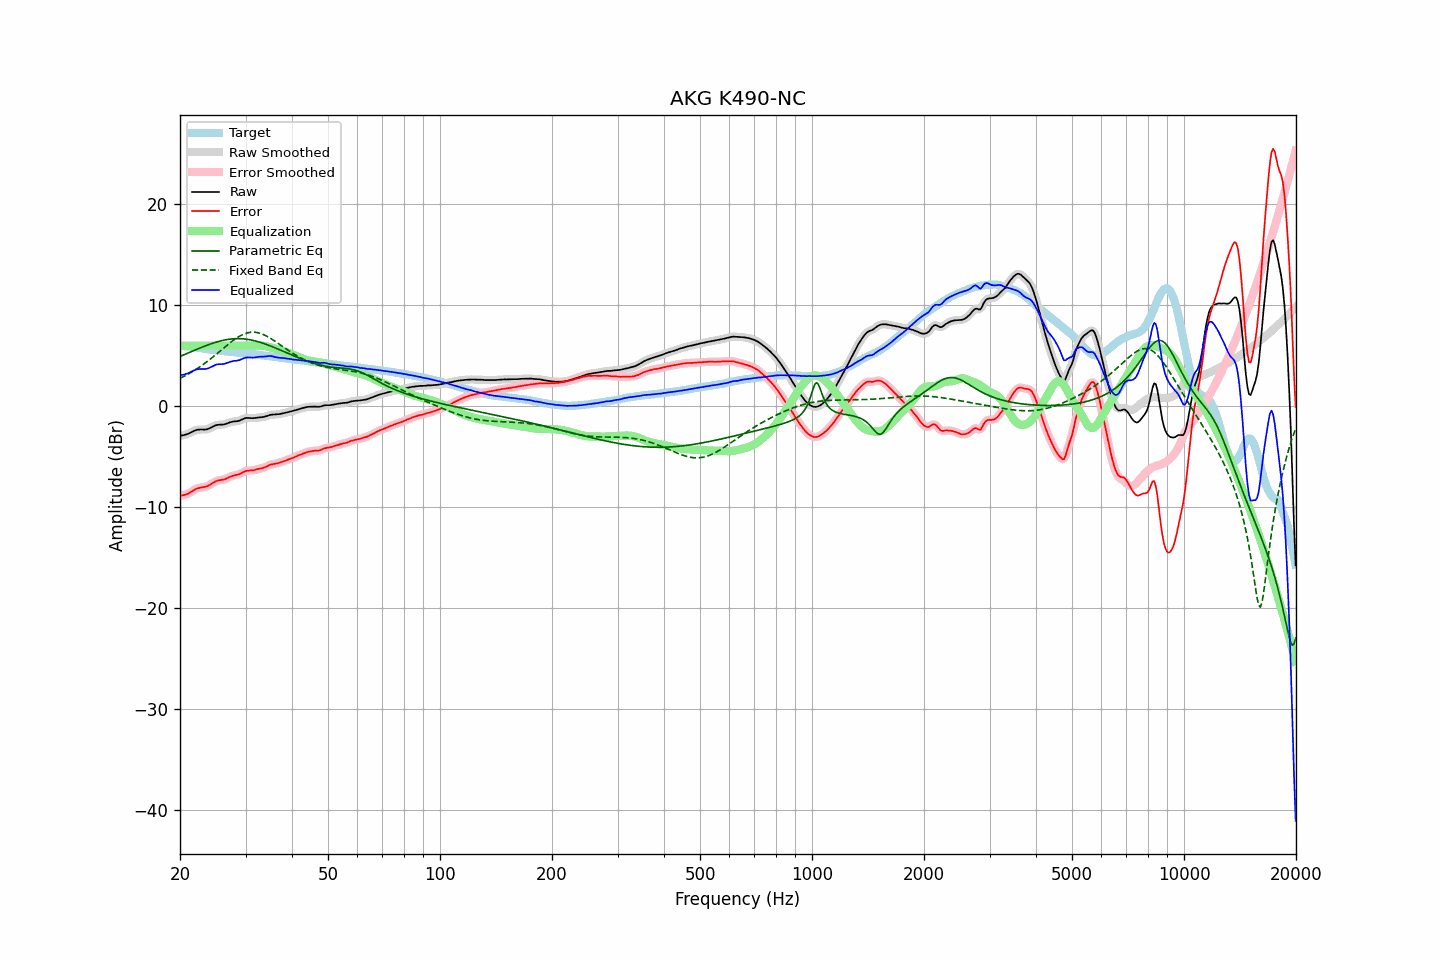

The data file committed next to this chart (first rows):
frequency, raw, error, smoothed, error_smoothed, equalization, parametric_eq, fixed_band_eq, equalized_raw, equalized_smoothed, target
20.00, -2.92, -8.88, -2.92, -8.88, 6.00, 4.94, 2.76, 3.08, 3.08, 5.96
20.20, -2.90, -8.85, -2.90, -8.86, 6.00, 5.00, 2.84, 3.10, 3.10, 5.95
20.40, -2.88, -8.83, -2.88, -8.83, 6.00, 5.07, 2.92, 3.12, 3.12, 5.95
20.61, -2.84, -8.78, -2.84, -8.79, 6.00, 5.13, 3.00, 3.16, 3.16, 5.94
20.81, -2.79, -8.73, -2.79, -8.74, 6.00, 5.20, 3.09, 3.21, 3.21, 5.94
21.02, -2.74, -8.68, -2.73, -8.67, 6.00, 5.27, 3.18, 3.26, 3.27, 5.94
21.23, -2.66, -8.58, -2.66, -8.58, 6.00, 5.34, 3.27, 3.34, 3.34, 5.92
21.44, -2.58, -8.48, -2.58, -8.49, 6.00, 5.40, 3.36, 3.42, 3.42, 5.90
21.66, -2.50, -8.38, -2.50, -8.38, 6.00, 5.47, 3.46, 3.50, 3.50, 5.88
21.87, -2.44, -8.29, -2.43, -8.29, 6.00, 5.54, 3.56, 3.56, 3.57, 5.85
22.09, -2.37, -8.20, -2.38, -8.21, 6.00, 5.61, 3.66, 3.63, 3.62, 5.83
22.31, -2.33, -8.14, -2.34, -8.14, 6.00, 5.67, 3.76, 3.67, 3.66, 5.81
22.54, -2.32, -8.10, -2.32, -8.10, 6.00, 5.74, 3.87, 3.68, 3.68, 5.78
22.76, -2.31, -8.06, -2.32, -8.07, 6.00, 5.80, 3.98, 3.69, 3.68, 5.75
22.99, -2.32, -8.04, -2.32, -8.04, 6.00, 5.87, 4.09, 3.68, 3.68, 5.72
23.22, -2.32, -8.01, -2.32, -8.01, 6.00, 5.93, 4.20, 3.68, 3.68, 5.69
23.45, -2.31, -7.98, -2.31, -7.98, 6.00, 5.99, 4.32, 3.69, 3.69, 5.67
23.69, -2.28, -7.93, -2.27, -7.92, 6.00, 6.05, 4.44, 3.72, 3.73, 5.65
23.92, -2.22, -7.85, -2.22, -7.85, 6.00, 6.11, 4.56, 3.78, 3.78, 5.63
24.16, -2.14, -7.76, -2.14, -7.76, 6.00, 6.17, 4.69, 3.86, 3.86, 5.62
24.40, -2.06, -7.66, -2.06, -7.66, 6.00, 6.22, 4.81, 3.94, 3.94, 5.60
24.65, -1.98, -7.56, -1.98, -7.56, 6.00, 6.28, 4.94, 4.02, 4.02, 5.58
24.89, -1.91, -7.47, -1.91, -7.47, 6.00, 6.33, 5.07, 4.09, 4.09, 5.56
25.14, -1.86, -7.40, -1.87, -7.40, 6.00, 6.38, 5.21, 4.14, 4.13, 5.54
25.39, -1.84, -7.36, -1.84, -7.36, 6.00, 6.42, 5.34, 4.16, 4.16, 5.52
25.65, -1.83, -7.34, -1.83, -7.33, 6.00, 6.46, 5.47, 4.17, 4.17, 5.51
25.91, -1.83, -7.31, -1.83, -7.31, 6.00, 6.50, 5.61, 4.17, 4.17, 5.48
26.16, -1.82, -7.28, -1.81, -7.28, 6.00, 6.54, 5.74, 4.18, 4.19, 5.46
26.43, -1.78, -7.23, -1.78, -7.23, 6.00, 6.57, 5.87, 4.22, 4.22, 5.44
26.69, -1.73, -7.16, -1.73, -7.16, 6.00, 6.60, 6.01, 4.27, 4.27, 5.43
26.96, -1.67, -7.08, -1.67, -7.08, 6.00, 6.63, 6.14, 4.33, 4.33, 5.41
27.23, -1.60, -7.00, -1.61, -7.01, 6.00, 6.65, 6.26, 4.40, 4.39, 5.40
27.50, -1.56, -6.94, -1.56, -6.94, 6.00, 6.67, 6.39, 4.44, 4.44, 5.38
27.77, -1.53, -6.89, -1.53, -6.89, 6.00, 6.68, 6.51, 4.47, 4.47, 5.36
28.05, -1.50, -6.85, -1.51, -6.85, 6.00, 6.69, 6.62, 4.50, 4.49, 5.35
28.33, -1.50, -6.82, -1.49, -6.82, 6.00, 6.70, 6.73, 4.50, 4.51, 5.32
28.62, -1.47, -6.78, -1.47, -6.78, 6.00, 6.70, 6.84, 4.53, 4.53, 5.31
28.90, -1.43, -6.74, -1.42, -6.72, 6.00, 6.70, 6.93, 4.57, 4.58, 5.31
29.19, -1.36, -6.65, -1.36, -6.65, 6.00, 6.69, 7.02, 4.64, 4.64, 5.29
29.48, -1.28, -6.57, -1.29, -6.57, 6.00, 6.68, 7.10, 4.72, 4.71, 5.28
29.78, -1.22, -6.49, -1.22, -6.49, 6.00, 6.67, 7.17, 4.78, 4.78, 5.26
30.08, -1.17, -6.42, -1.18, -6.43, 6.00, 6.65, 7.22, 4.83, 4.82, 5.25
30.38, -1.16, -6.39, -1.16, -6.39, 6.00, 6.63, 7.27, 4.84, 4.84, 5.23
30.68, -1.17, -6.38, -1.17, -6.38, 6.00, 6.60, 7.31, 4.83, 4.83, 5.21
30.99, -1.18, -6.37, -1.18, -6.38, 6.00, 6.57, 7.33, 4.82, 4.82, 5.19
31.30, -1.19, -6.37, -1.19, -6.36, 6.00, 6.54, 7.34, 4.81, 4.81, 5.18
31.61, -1.18, -6.35, -1.18, -6.34, 6.00, 6.50, 7.34, 4.82, 4.82, 5.17
31.93, -1.16, -6.30, -1.16, -6.30, 6.00, 6.46, 7.33, 4.84, 4.84, 5.14
32.24, -1.14, -6.25, -1.14, -6.26, 6.01, 6.42, 7.30, 4.87, 4.87, 5.11
32.57, -1.11, -6.20, -1.12, -6.21, 6.01, 6.38, 7.27, 4.90, 4.89, 5.09
32.89, -1.10, -6.18, -1.10, -6.18, 6.01, 6.33, 7.22, 4.91, 4.91, 5.08
33.22, -1.09, -6.14, -1.09, -6.14, 6.00, 6.28, 7.16, 4.91, 4.91, 5.05
33.55, -1.07, -6.11, -1.07, -6.10, 5.98, 6.22, 7.10, 4.91, 4.92, 5.04
33.89, -1.03, -6.04, -1.03, -6.04, 5.96, 6.17, 7.02, 4.93, 4.93, 5.01
34.23, -0.98, -5.98, -0.98, -5.97, 5.93, 6.11, 6.94, 4.95, 4.95, 5.00
34.57, -0.92, -5.88, -0.92, -5.89, 5.89, 6.05, 6.85, 4.97, 4.97, 4.96
34.92, -0.87, -5.81, -0.88, -5.82, 5.85, 5.99, 6.76, 4.98, 4.98, 4.94
35.27, -0.84, -5.77, -0.85, -5.77, 5.81, 5.93, 6.66, 4.97, 4.96, 4.93
35.62, -0.83, -5.74, -0.83, -5.74, 5.76, 5.86, 6.56, 4.93, 4.93, 4.91
35.97, -0.83, -5.71, -0.83, -5.71, 5.71, 5.80, 6.45, 4.88, 4.89, 4.88
... 635 more rows
